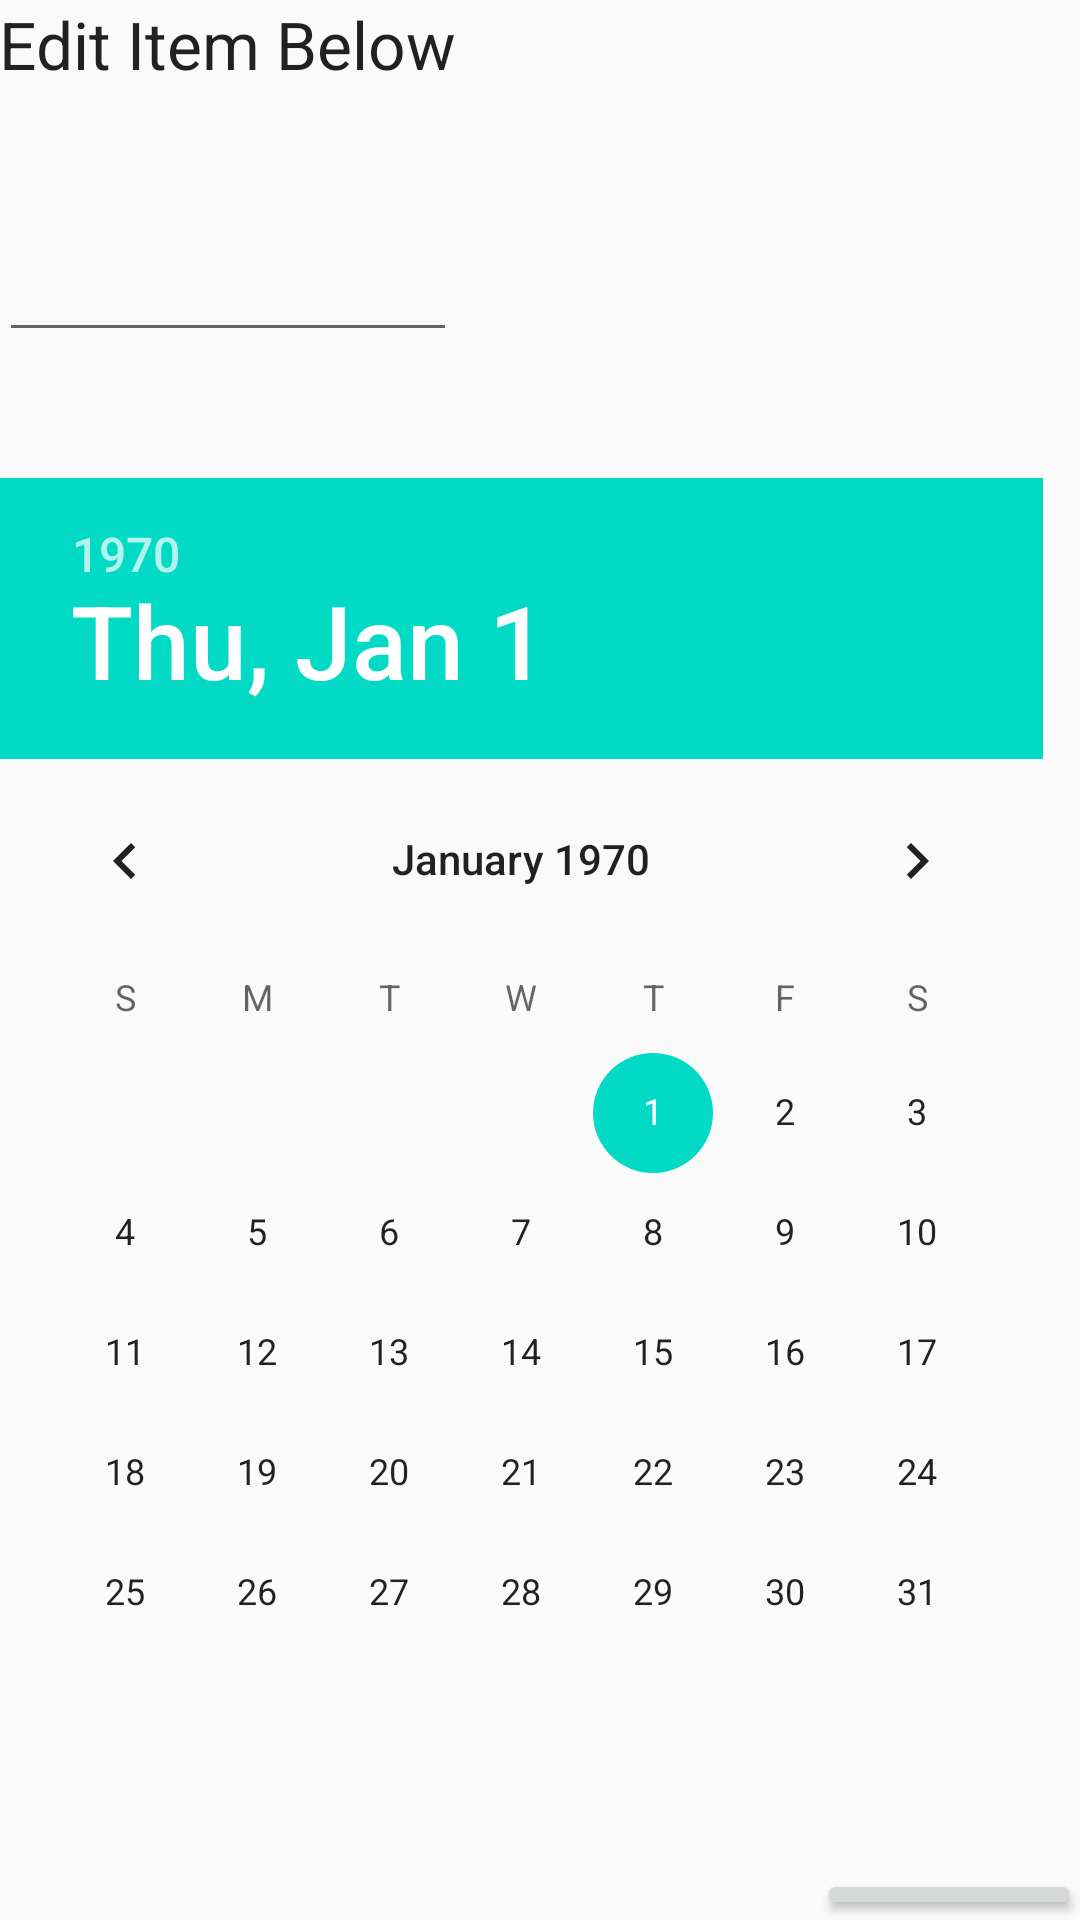

Layout XML and referenced resources for this Android screen:
<!-- AndroidManifest.xml: application theme AppTheme -->
<!-- res/layout/fragment_edit_name.xml -->
<?xml version="1.0" encoding="utf-8"?>
<RelativeLayout xmlns:android="http://schemas.android.com/apk/res/android"
    xmlns:tools="http://schemas.android.com/tools"
    android:layout_width="match_parent"
    android:layout_height="match_parent"
    android:paddingBottom="@dimen/activity_vertical_margin"
    android:paddingLeft="@dimen/activity_horizontal_margin"
    android:paddingRight="@dimen/activity_horizontal_margin"
    android:paddingTop="@dimen/activity_vertical_margin"
    tools:context="sdass.simpletodo.EditNameDialogFragment">

    <Button
        android:layout_width="wrap_content"
        android:layout_height="wrap_content"
        android:text="@string/save"
        android:id="@+id/btnSave"
        android:layout_marginTop="32dp"
        android:layout_below="@+id/dpDatePicker"
        android:layout_alignParentRight="true"
        android:layout_alignParentEnd="true" />

    <EditText
        android:layout_width="wrap_content"
        android:layout_height="wrap_content"
        android:id="@+id/etEditItem"
        android:layout_alignParentTop="true"
        android:layout_marginTop="76dp"
        android:layout_alignRight="@+id/textView"
        android:layout_alignEnd="@+id/textView"
        android:layout_alignParentLeft="true"
        android:layout_alignParentStart="true" />

    <TextView
        android:layout_width="wrap_content"
        android:layout_height="wrap_content"
        android:textAppearance="?android:attr/textAppearanceLarge"
        android:text="@string/lbEditItem"
        android:id="@+id/textView"
        android:layout_alignParentTop="true"
        android:layout_alignParentLeft="true"
        android:layout_alignParentStart="true" />

    <DatePicker
        android:layout_width="wrap_content"
        android:layout_height="wrap_content"
        android:id="@+id/dpDatePicker"
        android:layout_marginTop="42dp"
        android:spinnersShown="true"
        android:calendarViewShown="false"
        android:layout_below="@+id/etEditItem"
        android:layout_alignParentLeft="true"
        android:layout_alignParentStart="true" />

</RelativeLayout>
<!-- resources referenced by this layout -->
<resources>
  <string name="lbEditItem">Edit Item Below</string>
  <string name="save">Save</string>
  <style name="AppTheme" parent="Theme.AppCompat.Light.DarkActionBar">
          
          <item name="colorPrimary">@color/colorPrimary</item>
          <item name="colorPrimaryDark">@color/colorPrimaryDark</item>
          <item name="colorAccent">@color/colorAccent</item>
      </style>
  <!-- not gathered from this repository: default colours our renderer supplied (Android Studio template values) -->
  <color name="colorPrimary">#FF6200EE</color>
  <color name="colorPrimaryDark">#FF3700B3</color>
  <color name="colorAccent">#FF03DAC5</color>
</resources>
